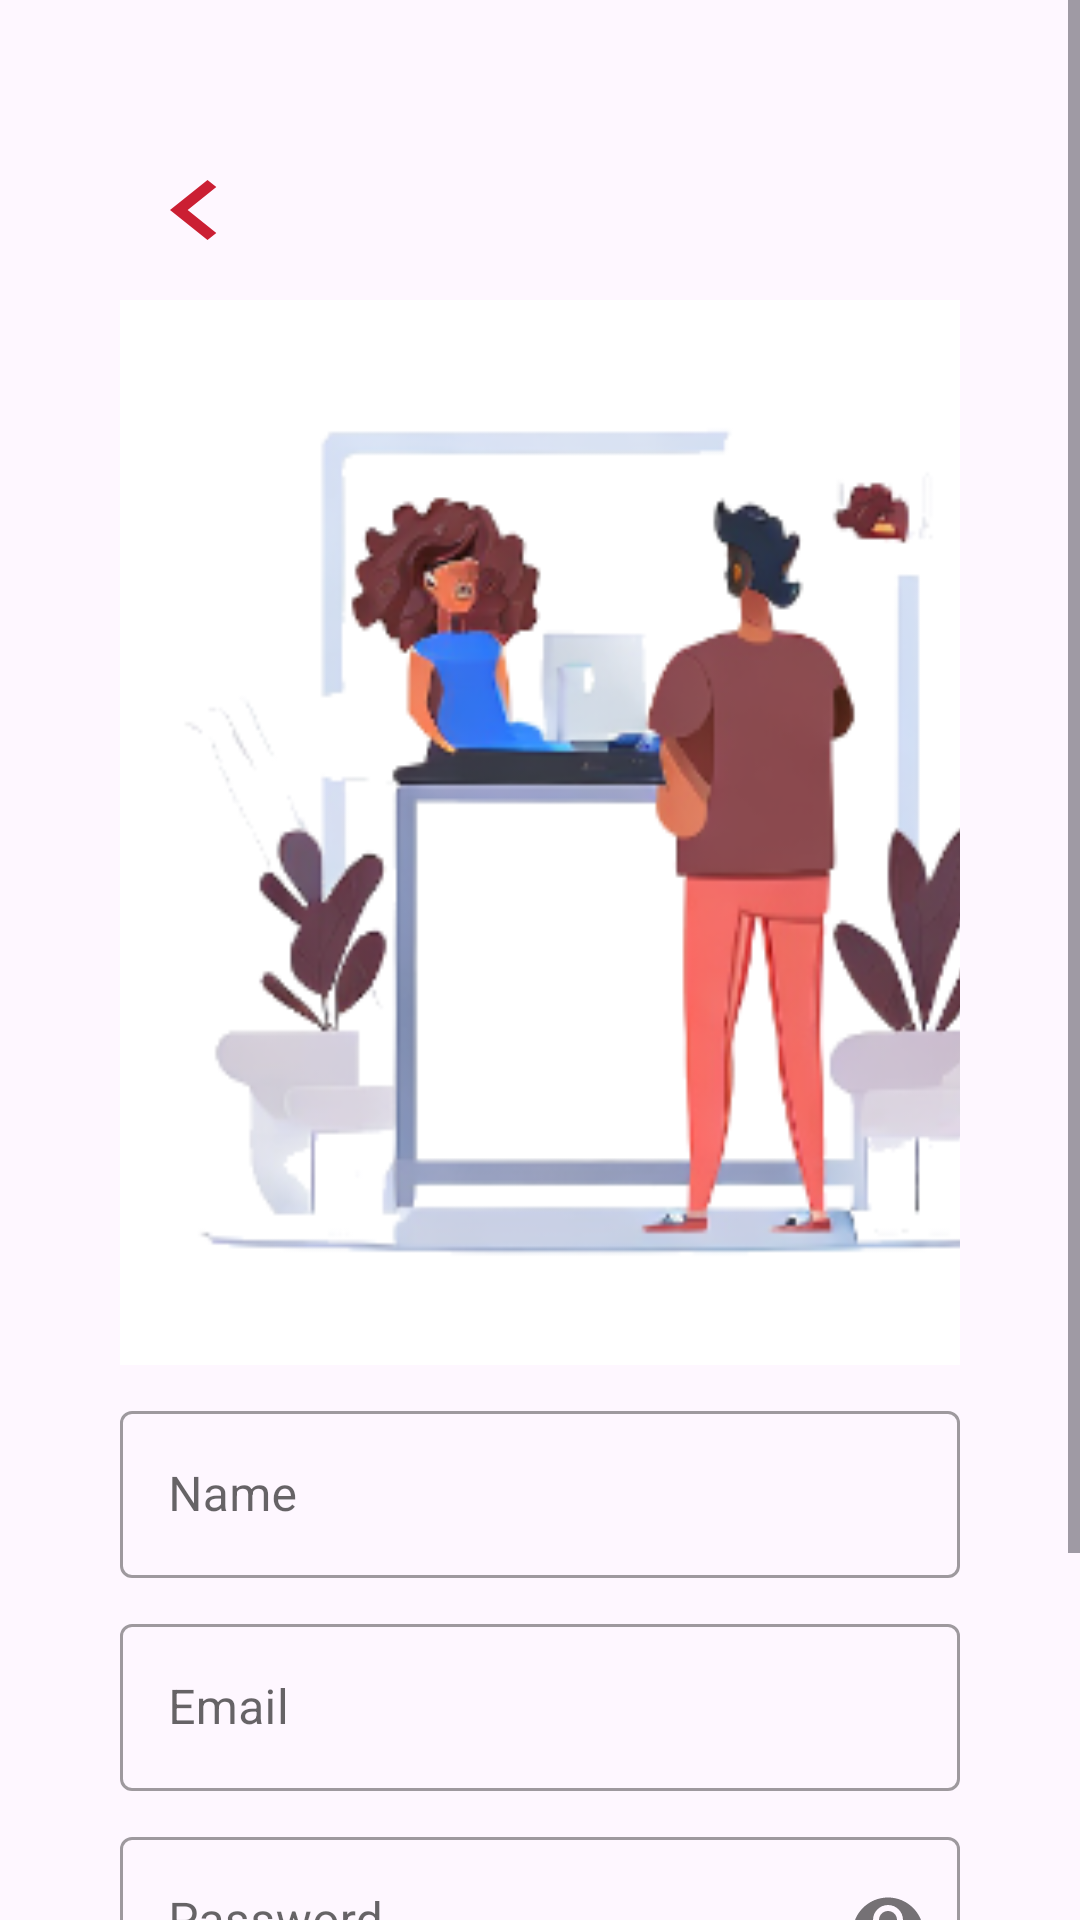

Layout XML and referenced resources for this Android screen:
<!-- AndroidManifest.xml: application theme Theme.MovieFix -->
<!-- res/layout/activity_register_page.xml -->
<?xml version="1.0" encoding="utf-8"?>
<ScrollView xmlns:android="http://schemas.android.com/apk/res/android"
    xmlns:app="http://schemas.android.com/apk/res-auto"
    xmlns:tools="http://schemas.android.com/tools"
    android:layout_width="match_parent"
    android:layout_height="match_parent"
    android:fillViewport="true">

    <LinearLayout
        android:layout_width="match_parent"
        android:layout_height="wrap_content"
        android:padding="40dp"
        android:orientation="vertical"
        tools:context=".Activities.RegisterPage">

        <Button
            android:id="@+id/back"
            android:layout_width="50dp"
            android:layout_height="40dp"
            android:background="@drawable/baseline_chevron_left_24"
            app:backgroundTint="@null"
            android:layout_marginTop="10dp"
            android:gravity="center"/>


        <androidx.viewpager2.widget.ViewPager2
            android:id="@+id/viewPager3"
            android:layout_width="330dp"
            android:layout_height="355dp"
            android:layout_marginTop="10dp"
            android:background="@drawable/sign_up"
            app:layout_constraintBottom_toBottomOf="parent"
            app:layout_constraintEnd_toEndOf="parent"
            app:layout_constraintHorizontal_bias="0.47"
            app:layout_constraintStart_toStartOf="parent"
            app:layout_constraintTop_toTopOf="parent"
            app:layout_constraintVertical_bias="0.119" />

        <com.google.android.material.textfield.TextInputLayout
            android:layout_width="match_parent"
            android:layout_height="wrap_content"
            android:layout_marginTop="10dp"
            style="@style/Widget.MaterialComponents.TextInputLayout.OutlinedBox">

            <com.google.android.material.textfield.TextInputEditText
                android:id="@+id/name"
                android:layout_width="match_parent"
                android:layout_height="wrap_content"
                android:hint="Name"
                android:textColor="@color/black"
                android:inputType="text"/>

        </com.google.android.material.textfield.TextInputLayout>

        <com.google.android.material.textfield.TextInputLayout
            android:layout_width="match_parent"
            android:layout_height="wrap_content"
            android:layout_marginTop="10dp"
            style="@style/Widget.MaterialComponents.TextInputLayout.OutlinedBox">

            <com.google.android.material.textfield.TextInputEditText
                android:id="@+id/email"
                android:layout_width="match_parent"
                android:layout_height="wrap_content"
                android:hint="Email"
                android:textColor="@color/black"
                android:inputType="textEmailAddress"/>

        </com.google.android.material.textfield.TextInputLayout>

        <com.google.android.material.textfield.TextInputLayout
            android:layout_width="match_parent"
            android:layout_height="wrap_content"
            android:layout_marginTop="10dp"
            app:passwordToggleEnabled="true"
            style="@style/Widget.MaterialComponents.TextInputLayout.OutlinedBox">

            <com.google.android.material.textfield.TextInputEditText
                android:id="@+id/password"
                android:layout_width="match_parent"
                android:layout_height="wrap_content"
                android:hint="Password"
                android:textColor="@color/black"
                android:inputType="textPassword"/>

        </com.google.android.material.textfield.TextInputLayout>

        <Button
            android:id="@+id/sign_up"
            android:layout_width="match_parent"
            android:layout_height="wrap_content"
            android:textStyle="bold"
            android:textSize="20dp"
            android:text="Sign up"
            app:backgroundTint="@null"
            android:textColor="@color/white"
            android:background="@drawable/round_btn"
            android:layout_marginTop="10dp"/>

        <TextView
            android:id="@+id/sign_in"
            android:layout_width="match_parent"
            android:layout_height="wrap_content"
            android:layout_marginTop="5dp"
            android:text="Not new to EventMate? Sign In"
            android:textColor="@color/black"
            android:textSize="15dp"
            android:textAlignment="center"
            android:textStyle="bold"
            app:backgroundTint="@null"
            tools:ignore="TextSizeCheck" />

    </LinearLayout>

</ScrollView>
<!-- resources referenced by this layout -->
<resources>
  <color name="black">#FF000000</color>
  <color name="white">#FFFFFF</color>
  <!-- drawable baseline_chevron_left_24 (drawable) -->
  <vector android:height="24dp" android:tint="#CB1F33"
      android:viewportHeight="24" android:viewportWidth="24"
      android:width="24dp" xmlns:android="http://schemas.android.com/apk/res/android">
      <path android:fillColor="@android:color/white" android:pathData="M15.41,7.41L14,6l-6,6 6,6 1.41,-1.41L10.83,12z"/>
  </vector>
  <!-- drawable round_btn (drawable) -->
  <?xml version="1.0" encoding="utf-8"?>
  <selector xmlns:android="http://schemas.android.com/apk/res/android">
      <item>
          <shape>
              <solid android:color="@color/red_button"/>
              <corners android:radius="30dp"/>
          </shape>
      </item>
  </selector>
  <!-- drawable sign_up: png bitmap (drawable, 56730 bytes) -->
  <style name="Theme.MovieFix" parent="Base.Theme.MovieFix" />
  <color name="red_button">#cb1f33</color>
  <style name="Base.Theme.MovieFix" parent="Theme.Material3.DayNight.NoActionBar">
  
          <item name="colorPrimary">@color/blue</item>
          <item name="colorPrimaryVariant">@color/blue</item>
          <item name="colorOnPrimary">@color/white</item>
  
          <item name="colorSecondary">@color/teal_200</item>
          <item name="colorSecondaryVariant">@color/teal_700</item>
          <item name="colorOnSecondary">@color/black</item>
  
          <item name="android:statusBarColor">?attr/colorOnSecondary</item>
          <item name="colorOnSurface">@color/black</item>
  
      </style>
  <color name="blue">#03A9F4</color>
  <color name="teal_200">#FF03DAC5</color>
  <color name="teal_700">#000000</color>
</resources>
